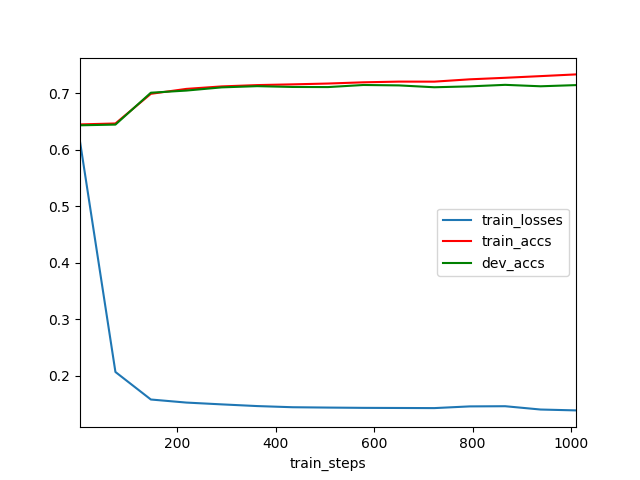

Data behind this chart, as committed beside it:
	train_steps	train_losses	train_accs	dev_accs
0	2	0.6146	0.6448	0.6432
1	74	0.207	0.6464	0.6445
2	146	0.1583	0.6989	0.7008
3	218	0.1529	0.7076	0.7046
4	290	0.1497	0.712	0.7103
5	362	0.1467	0.7143	0.7124
6	434	0.1447	0.7156	0.711
7	506	0.1441	0.7171	0.7108
8	578	0.1436	0.7192	0.7145
9	650	0.1433	0.7205	0.7138
10	722	0.1431	0.7204	0.7105
11	794	0.1461	0.7245	0.7121
12	866	0.1465	0.7272	0.7148
13	938	0.1406	0.7302	0.7122
14	1010	0.1391	0.7332	0.7143
